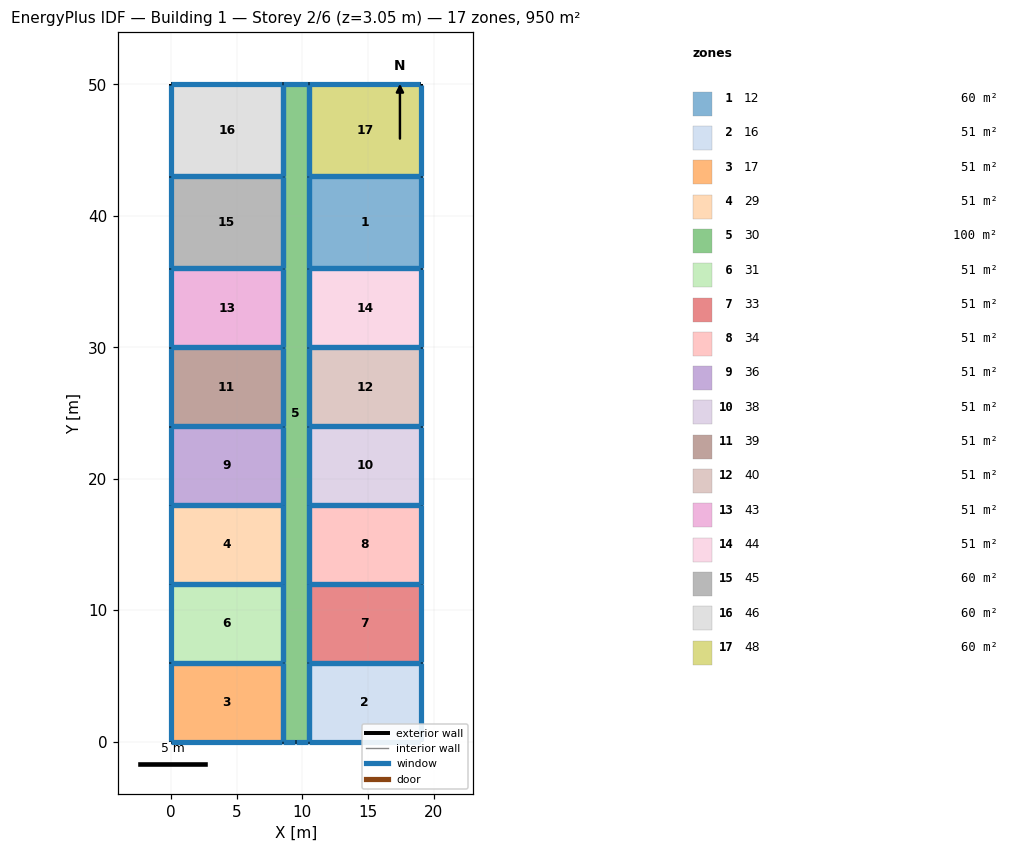
=== STOREY PLAN SPEC (per zone: floor XY polygon, exterior-wall plan segments, windows/doors) ===
zone 1: 12  (59.5 m²)
  floor: (19.00, 43.00) (19.00, 36.00) (10.50, 36.00) (10.50, 43.00)
  exterior wall: (19.00, 36.00) – (19.00, 43.00)  [7.0 m]
    window: (19.00, 36.03) – (19.00, 42.97)  [6.4 m²]
  exterior wall: (10.50, 36.00) – (19.00, 36.00)  [8.5 m]
    window: (10.53, 36.00) – (18.97, 36.00)  [7.8 m²]
  exterior wall: (10.50, 43.00) – (10.50, 36.00)  [7.0 m]
    window: (10.50, 42.97) – (10.50, 36.03)  [6.4 m²]
  exterior wall: (19.00, 43.00) – (10.50, 43.00)  [8.5 m]
    window: (18.97, 43.00) – (10.53, 43.00)  [7.8 m²]
zone 2: 16  (51.0 m²)
  floor: (19.00, 6.00) (19.00, 0.00) (10.50, 0.00) (10.50, 6.00)
  exterior wall: (19.00, 0.00) – (19.00, 6.00)  [6.0 m]
    window: (19.00, 0.03) – (19.00, 5.97)  [5.5 m²]
  exterior wall: (10.50, 0.00) – (19.00, 0.00)  [8.5 m]
    window: (10.53, 0.00) – (18.97, 0.00)  [7.8 m²]
  exterior wall: (10.50, 6.00) – (10.50, 0.00)  [6.0 m]
    window: (10.50, 5.97) – (10.50, 0.03)  [5.5 m²]
  exterior wall: (19.00, 6.00) – (10.50, 6.00)  [8.5 m]
    window: (18.97, 6.00) – (10.53, 6.00)  [7.8 m²]
zone 3: 17  (51.0 m²)
  floor: (8.50, 6.00) (8.50, 0.00) (0.00, 0.00) (0.00, 6.00)
  exterior wall: (8.50, 0.00) – (8.50, 6.00)  [6.0 m]
    window: (8.50, 0.03) – (8.50, 5.97)  [5.5 m²]
  exterior wall: (0.00, 0.00) – (8.50, 0.00)  [8.5 m]
    window: (0.03, 0.00) – (8.47, 0.00)  [7.8 m²]
  exterior wall: (0.00, 6.00) – (0.00, 0.00)  [6.0 m]
    window: (0.00, 5.97) – (0.00, 0.03)  [5.5 m²]
  exterior wall: (8.50, 6.00) – (0.00, 6.00)  [8.5 m]
    window: (8.47, 6.00) – (0.03, 6.00)  [7.8 m²]
zone 4: 29  (51.0 m²)
  floor: (8.50, 18.00) (8.50, 12.00) (0.00, 12.00) (0.00, 18.00)
  exterior wall: (8.50, 12.00) – (8.50, 18.00)  [6.0 m]
    window: (8.50, 12.03) – (8.50, 17.97)  [5.5 m²]
  exterior wall: (0.00, 12.00) – (8.50, 12.00)  [8.5 m]
    window: (0.03, 12.00) – (8.47, 12.00)  [7.8 m²]
  exterior wall: (0.00, 18.00) – (0.00, 12.00)  [6.0 m]
    window: (0.00, 17.97) – (0.00, 12.03)  [5.5 m²]
  exterior wall: (8.50, 18.00) – (0.00, 18.00)  [8.5 m]
    window: (8.47, 18.00) – (0.03, 18.00)  [7.8 m²]
zone 5: 30  (100.0 m²)
  floor: (10.50, 50.00) (10.50, 0.00) (8.50, 0.00) (8.50, 50.00)
  exterior wall: (10.50, 0.00) – (10.50, 6.00)  [6.0 m]
    window: (10.50, 0.03) – (10.50, 5.97)  [5.5 m²]
  exterior wall: (9.50, 0.00) – (10.50, 0.00)  [1.0 m]
    window: (9.53, 0.00) – (10.47, 0.00)  [0.9 m²]
  exterior wall: (8.50, 0.00) – (9.50, 0.00)  [1.0 m]
    window: (8.53, 0.00) – (9.47, 0.00)  [0.9 m²]
  exterior wall: (8.50, 6.00) – (8.50, 0.00)  [6.0 m]
    window: (8.50, 5.97) – (8.50, 0.03)  [5.5 m²]
  exterior wall: (8.50, 12.00) – (8.50, 6.00)  [6.0 m]
    window: (8.50, 11.97) – (8.50, 6.03)  [5.5 m²]
  exterior wall: (8.50, 18.00) – (8.50, 12.00)  [6.0 m]
    window: (8.50, 17.97) – (8.50, 12.03)  [5.5 m²]
  exterior wall: (8.50, 24.00) – (8.50, 18.00)  [6.0 m]
    window: (8.50, 23.97) – (8.50, 18.03)  [5.5 m²]
  exterior wall: (8.50, 30.00) – (8.50, 24.00)  [6.0 m]
    window: (8.50, 29.97) – (8.50, 24.03)  [5.5 m²]
  exterior wall: (8.50, 36.00) – (8.50, 30.00)  [6.0 m]
    window: (8.50, 35.97) – (8.50, 30.03)  [5.5 m²]
  exterior wall: (8.50, 43.00) – (8.50, 36.00)  [7.0 m]
    window: (8.50, 42.97) – (8.50, 36.03)  [6.4 m²]
  exterior wall: (8.50, 50.00) – (8.50, 43.00)  [7.0 m]
    window: (8.50, 49.97) – (8.50, 43.03)  [6.4 m²]
  exterior wall: (10.50, 50.00) – (8.50, 50.00)  [2.0 m]
    window: (10.47, 50.00) – (8.53, 50.00)  [1.8 m²]
  exterior wall: (10.50, 43.00) – (10.50, 50.00)  [7.0 m]
    window: (10.50, 43.03) – (10.50, 49.97)  [6.4 m²]
  exterior wall: (10.50, 36.00) – (10.50, 43.00)  [7.0 m]
    window: (10.50, 36.03) – (10.50, 42.97)  [6.4 m²]
  exterior wall: (10.50, 30.00) – (10.50, 36.00)  [6.0 m]
    window: (10.50, 30.03) – (10.50, 35.97)  [5.5 m²]
  exterior wall: (10.50, 24.00) – (10.50, 30.00)  [6.0 m]
    window: (10.50, 24.03) – (10.50, 29.97)  [5.5 m²]
  exterior wall: (10.50, 18.00) – (10.50, 24.00)  [6.0 m]
    window: (10.50, 18.03) – (10.50, 23.97)  [5.5 m²]
  exterior wall: (10.50, 12.00) – (10.50, 18.00)  [6.0 m]
    window: (10.50, 12.03) – (10.50, 17.97)  [5.5 m²]
  exterior wall: (10.50, 6.00) – (10.50, 12.00)  [6.0 m]
    window: (10.50, 6.03) – (10.50, 11.97)  [5.5 m²]
zone 6: 31  (51.0 m²)
  floor: (0.00, 12.00) (8.50, 12.00) (8.50, 6.00) (0.00, 6.00)
  exterior wall: (8.50, 6.00) – (8.50, 12.00)  [6.0 m]
    window: (8.50, 6.03) – (8.50, 11.97)  [5.5 m²]
  exterior wall: (0.00, 6.00) – (8.50, 6.00)  [8.5 m]
    window: (0.03, 6.00) – (8.47, 6.00)  [7.8 m²]
  exterior wall: (0.00, 12.00) – (0.00, 6.00)  [6.0 m]
    window: (0.00, 11.97) – (0.00, 6.03)  [5.5 m²]
  exterior wall: (8.50, 12.00) – (0.00, 12.00)  [8.5 m]
    window: (8.47, 12.00) – (0.03, 12.00)  [7.8 m²]
zone 7: 33  (51.0 m²)
  floor: (19.00, 12.00) (19.00, 6.00) (10.50, 6.00) (10.50, 12.00)
  exterior wall: (19.00, 6.00) – (19.00, 12.00)  [6.0 m]
    window: (19.00, 6.03) – (19.00, 11.97)  [5.5 m²]
  exterior wall: (10.50, 6.00) – (19.00, 6.00)  [8.5 m]
    window: (10.53, 6.00) – (18.97, 6.00)  [7.8 m²]
  exterior wall: (10.50, 12.00) – (10.50, 6.00)  [6.0 m]
    window: (10.50, 11.97) – (10.50, 6.03)  [5.5 m²]
  exterior wall: (19.00, 12.00) – (10.50, 12.00)  [8.5 m]
    window: (18.97, 12.00) – (10.53, 12.00)  [7.8 m²]
zone 8: 34  (51.0 m²)
  floor: (19.00, 18.00) (19.00, 12.00) (10.50, 12.00) (10.50, 18.00)
  exterior wall: (19.00, 12.00) – (19.00, 18.00)  [6.0 m]
    window: (19.00, 12.03) – (19.00, 17.97)  [5.5 m²]
  exterior wall: (10.50, 12.00) – (19.00, 12.00)  [8.5 m]
    window: (10.53, 12.00) – (18.97, 12.00)  [7.8 m²]
  exterior wall: (10.50, 18.00) – (10.50, 12.00)  [6.0 m]
    window: (10.50, 17.97) – (10.50, 12.03)  [5.5 m²]
  exterior wall: (19.00, 18.00) – (10.50, 18.00)  [8.5 m]
    window: (18.97, 18.00) – (10.53, 18.00)  [7.8 m²]
zone 9: 36  (51.0 m²)
  floor: (8.50, 24.00) (8.50, 18.00) (0.00, 18.00) (0.00, 24.00)
  exterior wall: (8.50, 18.00) – (8.50, 24.00)  [6.0 m]
    window: (8.50, 18.03) – (8.50, 23.97)  [5.5 m²]
  exterior wall: (0.00, 18.00) – (8.50, 18.00)  [8.5 m]
    window: (0.03, 18.00) – (8.47, 18.00)  [7.8 m²]
  exterior wall: (0.00, 24.00) – (0.00, 18.00)  [6.0 m]
    window: (0.00, 23.97) – (0.00, 18.03)  [5.5 m²]
  exterior wall: (8.50, 24.00) – (0.00, 24.00)  [8.5 m]
    window: (8.47, 24.00) – (0.03, 24.00)  [7.8 m²]
zone 10: 38  (51.0 m²)
  floor: (19.00, 24.00) (19.00, 18.00) (10.50, 18.00) (10.50, 24.00)
  exterior wall: (19.00, 18.00) – (19.00, 24.00)  [6.0 m]
    window: (19.00, 18.03) – (19.00, 23.97)  [5.5 m²]
  exterior wall: (10.50, 18.00) – (19.00, 18.00)  [8.5 m]
    window: (10.53, 18.00) – (18.97, 18.00)  [7.8 m²]
  exterior wall: (10.50, 24.00) – (10.50, 18.00)  [6.0 m]
    window: (10.50, 23.97) – (10.50, 18.03)  [5.5 m²]
  exterior wall: (19.00, 24.00) – (10.50, 24.00)  [8.5 m]
    window: (18.97, 24.00) – (10.53, 24.00)  [7.8 m²]
zone 11: 39  (51.0 m²)
  floor: (8.50, 30.00) (8.50, 24.00) (0.00, 24.00) (0.00, 30.00)
  exterior wall: (0.00, 30.00) – (0.00, 24.00)  [6.0 m]
    window: (0.00, 29.97) – (0.00, 24.03)  [5.5 m²]
  exterior wall: (8.50, 30.00) – (0.00, 30.00)  [8.5 m]
    window: (8.47, 30.00) – (0.03, 30.00)  [7.8 m²]
  exterior wall: (8.50, 24.00) – (8.50, 30.00)  [6.0 m]
    window: (8.50, 24.03) – (8.50, 29.97)  [5.5 m²]
  exterior wall: (0.00, 24.00) – (8.50, 24.00)  [8.5 m]
    window: (0.03, 24.00) – (8.47, 24.00)  [7.8 m²]
zone 12: 40  (51.0 m²)
  floor: (19.00, 30.00) (19.00, 24.00) (10.50, 24.00) (10.50, 30.00)
  exterior wall: (19.00, 24.00) – (19.00, 30.00)  [6.0 m]
    window: (19.00, 24.03) – (19.00, 29.97)  [5.5 m²]
  exterior wall: (10.50, 24.00) – (19.00, 24.00)  [8.5 m]
    window: (10.53, 24.00) – (18.97, 24.00)  [7.8 m²]
  exterior wall: (10.50, 30.00) – (10.50, 24.00)  [6.0 m]
    window: (10.50, 29.97) – (10.50, 24.03)  [5.5 m²]
  exterior wall: (19.00, 30.00) – (10.50, 30.00)  [8.5 m]
    window: (18.97, 30.00) – (10.53, 30.00)  [7.8 m²]
zone 13: 43  (51.0 m²)
  floor: (8.50, 36.00) (8.50, 30.00) (0.00, 30.00) (0.00, 36.00)
  exterior wall: (0.00, 36.00) – (0.00, 30.00)  [6.0 m]
    window: (0.00, 35.97) – (0.00, 30.03)  [5.5 m²]
  exterior wall: (8.50, 36.00) – (0.00, 36.00)  [8.5 m]
    window: (8.47, 36.00) – (0.03, 36.00)  [7.8 m²]
  exterior wall: (8.50, 30.00) – (8.50, 36.00)  [6.0 m]
    window: (8.50, 30.03) – (8.50, 35.97)  [5.5 m²]
  exterior wall: (0.00, 30.00) – (8.50, 30.00)  [8.5 m]
    window: (0.03, 30.00) – (8.47, 30.00)  [7.8 m²]
zone 14: 44  (51.0 m²)
  floor: (19.00, 36.00) (19.00, 30.00) (10.50, 30.00) (10.50, 36.00)
  exterior wall: (19.00, 30.00) – (19.00, 36.00)  [6.0 m]
    window: (19.00, 30.03) – (19.00, 35.97)  [5.5 m²]
  exterior wall: (10.50, 30.00) – (19.00, 30.00)  [8.5 m]
    window: (10.53, 30.00) – (18.97, 30.00)  [7.8 m²]
  exterior wall: (10.50, 36.00) – (10.50, 30.00)  [6.0 m]
    window: (10.50, 35.97) – (10.50, 30.03)  [5.5 m²]
  exterior wall: (19.00, 36.00) – (10.50, 36.00)  [8.5 m]
    window: (18.97, 36.00) – (10.53, 36.00)  [7.8 m²]
zone 15: 45  (59.5 m²)
  floor: (8.50, 43.00) (8.50, 36.00) (0.00, 36.00) (0.00, 43.00)
  exterior wall: (0.00, 43.00) – (0.00, 36.00)  [7.0 m]
    window: (0.00, 42.97) – (0.00, 36.03)  [6.4 m²]
  exterior wall: (8.50, 43.00) – (0.00, 43.00)  [8.5 m]
    window: (8.47, 43.00) – (0.03, 43.00)  [7.8 m²]
  exterior wall: (8.50, 36.00) – (8.50, 43.00)  [7.0 m]
    window: (8.50, 36.03) – (8.50, 42.97)  [6.4 m²]
  exterior wall: (0.00, 36.00) – (8.50, 36.00)  [8.5 m]
    window: (0.03, 36.00) – (8.47, 36.00)  [7.8 m²]
zone 16: 46  (59.5 m²)
  floor: (8.50, 50.00) (8.50, 43.00) (0.00, 43.00) (0.00, 50.00)
  exterior wall: (0.00, 50.00) – (0.00, 43.00)  [7.0 m]
    window: (0.00, 49.97) – (0.00, 43.03)  [6.4 m²]
  exterior wall: (8.50, 50.00) – (0.00, 50.00)  [8.5 m]
    window: (8.47, 50.00) – (0.03, 50.00)  [7.8 m²]
  exterior wall: (8.50, 43.00) – (8.50, 50.00)  [7.0 m]
    window: (8.50, 43.03) – (8.50, 49.97)  [6.4 m²]
  exterior wall: (0.00, 43.00) – (8.50, 43.00)  [8.5 m]
    window: (0.03, 43.00) – (8.47, 43.00)  [7.8 m²]
zone 17: 48  (59.5 m²)
  floor: (19.00, 50.00) (19.00, 43.00) (10.50, 43.00) (10.50, 50.00)
  exterior wall: (10.50, 50.00) – (10.50, 43.00)  [7.0 m]
    window: (10.50, 49.97) – (10.50, 43.03)  [6.4 m²]
  exterior wall: (19.00, 50.00) – (10.50, 50.00)  [8.5 m]
    window: (18.97, 50.00) – (10.53, 50.00)  [7.8 m²]
  exterior wall: (19.00, 43.00) – (19.00, 50.00)  [7.0 m]
    window: (19.00, 43.03) – (19.00, 49.97)  [6.4 m²]
  exterior wall: (10.50, 43.00) – (19.00, 43.00)  [8.5 m]
    window: (10.53, 43.00) – (18.97, 43.00)  [7.8 m²]

=== DERIVED (storey summary) ===
Building: Building 1
Storey: 2 of 6  (floor level z = 3.05 m)
Storey gross floor area: 950.0 m²
Zones on this storey: 17
  - 12: floor 59.5 m²; exterior wall 31.0 m (94.5 m²); 4 window(s) 28.3 m²; WWR 30.0%
  - 16: floor 51.0 m²; exterior wall 29.0 m (88.4 m²); 4 window(s) 26.5 m²; WWR 30.0%
  - 17: floor 51.0 m²; exterior wall 29.0 m (88.4 m²); 4 window(s) 26.5 m²; WWR 30.0%
  - 29: floor 51.0 m²; exterior wall 29.0 m (88.4 m²); 4 window(s) 26.5 m²; WWR 30.0%
  - 30: floor 100.0 m²; exterior wall 104.0 m (317.0 m²); 19 window(s) 95.1 m²; WWR 30.0%
  - 31: floor 51.0 m²; exterior wall 29.0 m (88.4 m²); 4 window(s) 26.5 m²; WWR 30.0%
  - 33: floor 51.0 m²; exterior wall 29.0 m (88.4 m²); 4 window(s) 26.5 m²; WWR 30.0%
  - 34: floor 51.0 m²; exterior wall 29.0 m (88.4 m²); 4 window(s) 26.5 m²; WWR 30.0%
  - 36: floor 51.0 m²; exterior wall 29.0 m (88.4 m²); 4 window(s) 26.5 m²; WWR 30.0%
  - 38: floor 51.0 m²; exterior wall 29.0 m (88.4 m²); 4 window(s) 26.5 m²; WWR 30.0%
  - 39: floor 51.0 m²; exterior wall 29.0 m (88.4 m²); 4 window(s) 26.5 m²; WWR 30.0%
  - 40: floor 51.0 m²; exterior wall 29.0 m (88.4 m²); 4 window(s) 26.5 m²; WWR 30.0%
  - 43: floor 51.0 m²; exterior wall 29.0 m (88.4 m²); 4 window(s) 26.5 m²; WWR 30.0%
  - 44: floor 51.0 m²; exterior wall 29.0 m (88.4 m²); 4 window(s) 26.5 m²; WWR 30.0%
  - 45: floor 59.5 m²; exterior wall 31.0 m (94.5 m²); 4 window(s) 28.3 m²; WWR 30.0%
  - 46: floor 59.5 m²; exterior wall 31.0 m (94.5 m²); 4 window(s) 28.3 m²; WWR 30.0%
  - 48: floor 59.5 m²; exterior wall 31.0 m (94.5 m²); 4 window(s) 28.3 m²; WWR 30.0%
Zone adjacency: (none detected)